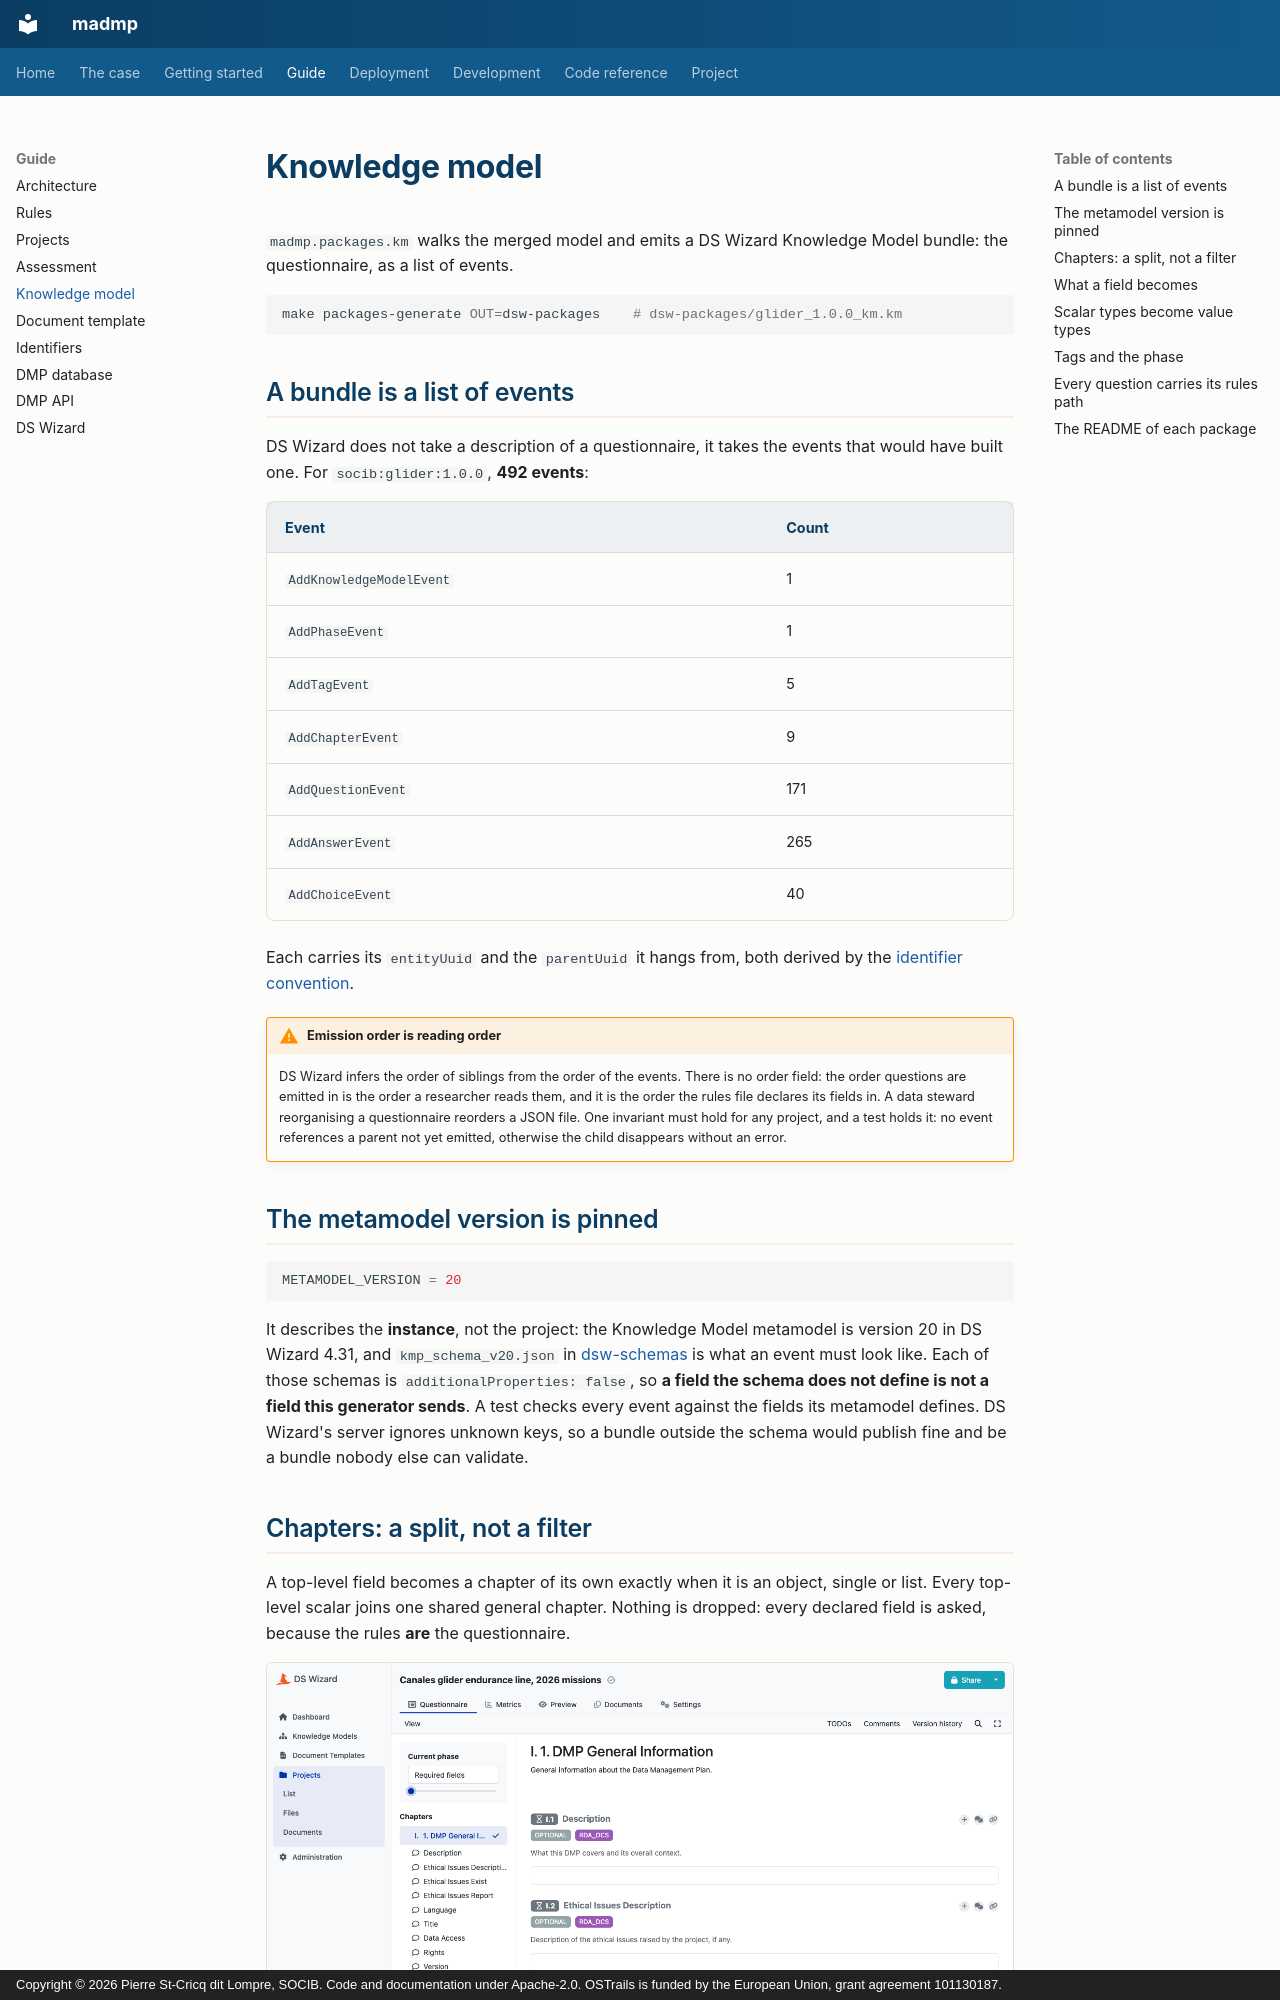

repository: pstcricq/ostrails-madmp · page: guide/knowledge-model/index.html · generator: mkdocs · copyright: Copyright © 2026 Pierre St-Cricq dit Lompre, SOCIB. Code and documentation under Apache-2.0. OSTrails is funded by the European Union, grant agreement 101130187.

# Knowledge model

`madmp.packages.km` walks the merged model and emits a DS Wizard Knowledge Model bundle: the questionnaire, as a list of events.

```bash
make packages-generate OUT=dsw-packages    # dsw-packages/glider_1.0.0_km.km
```

## A bundle is a list of events

DS Wizard does not take a description of a questionnaire, it takes the events that would have built one. For `socib:glider:1.0.0`, **492 events**:

| Event | Count |
|---|---|
| `AddKnowledgeModelEvent` | 1 |
| `AddPhaseEvent` | 1 |
| `AddTagEvent` | 5 |
| `AddChapterEvent` | 9 |
| `AddQuestionEvent` | 171 |
| `AddAnswerEvent` | 265 |
| `AddChoiceEvent` | 40 |

Each carries its `entityUuid` and the `parentUuid` it hangs from, both derived by the [identifier convention](identifiers.md).

!!! warning "Emission order is reading order"

    DS Wizard infers the order of siblings from the order of the events. There is no order field: the order questions are emitted in is the order a researcher reads them, and it is the order the rules file declares its fields in. A data steward reorganising a questionnaire reorders a JSON file. One invariant must hold for any project, and a test holds it: no event references a parent not yet emitted, otherwise the child disappears without an error.

## The metamodel version is pinned

```python
METAMODEL_VERSION = 20
```

It describes the **instance**, not the project: the Knowledge Model metamodel is version 20 in DS Wizard 4.31, and `kmp_schema_v20.json` in [dsw-schemas](https://github.com/ds-wizard/dsw-schemas) is what an event must look like. Each of those schemas is `additionalProperties: false`, so **a field the schema does not define is not a field this generator sends**. A test checks every event against the fields its metamodel defines. DS Wizard's server ignores unknown keys, so a bundle outside the schema would publish fine and be a bundle nobody else can validate.
